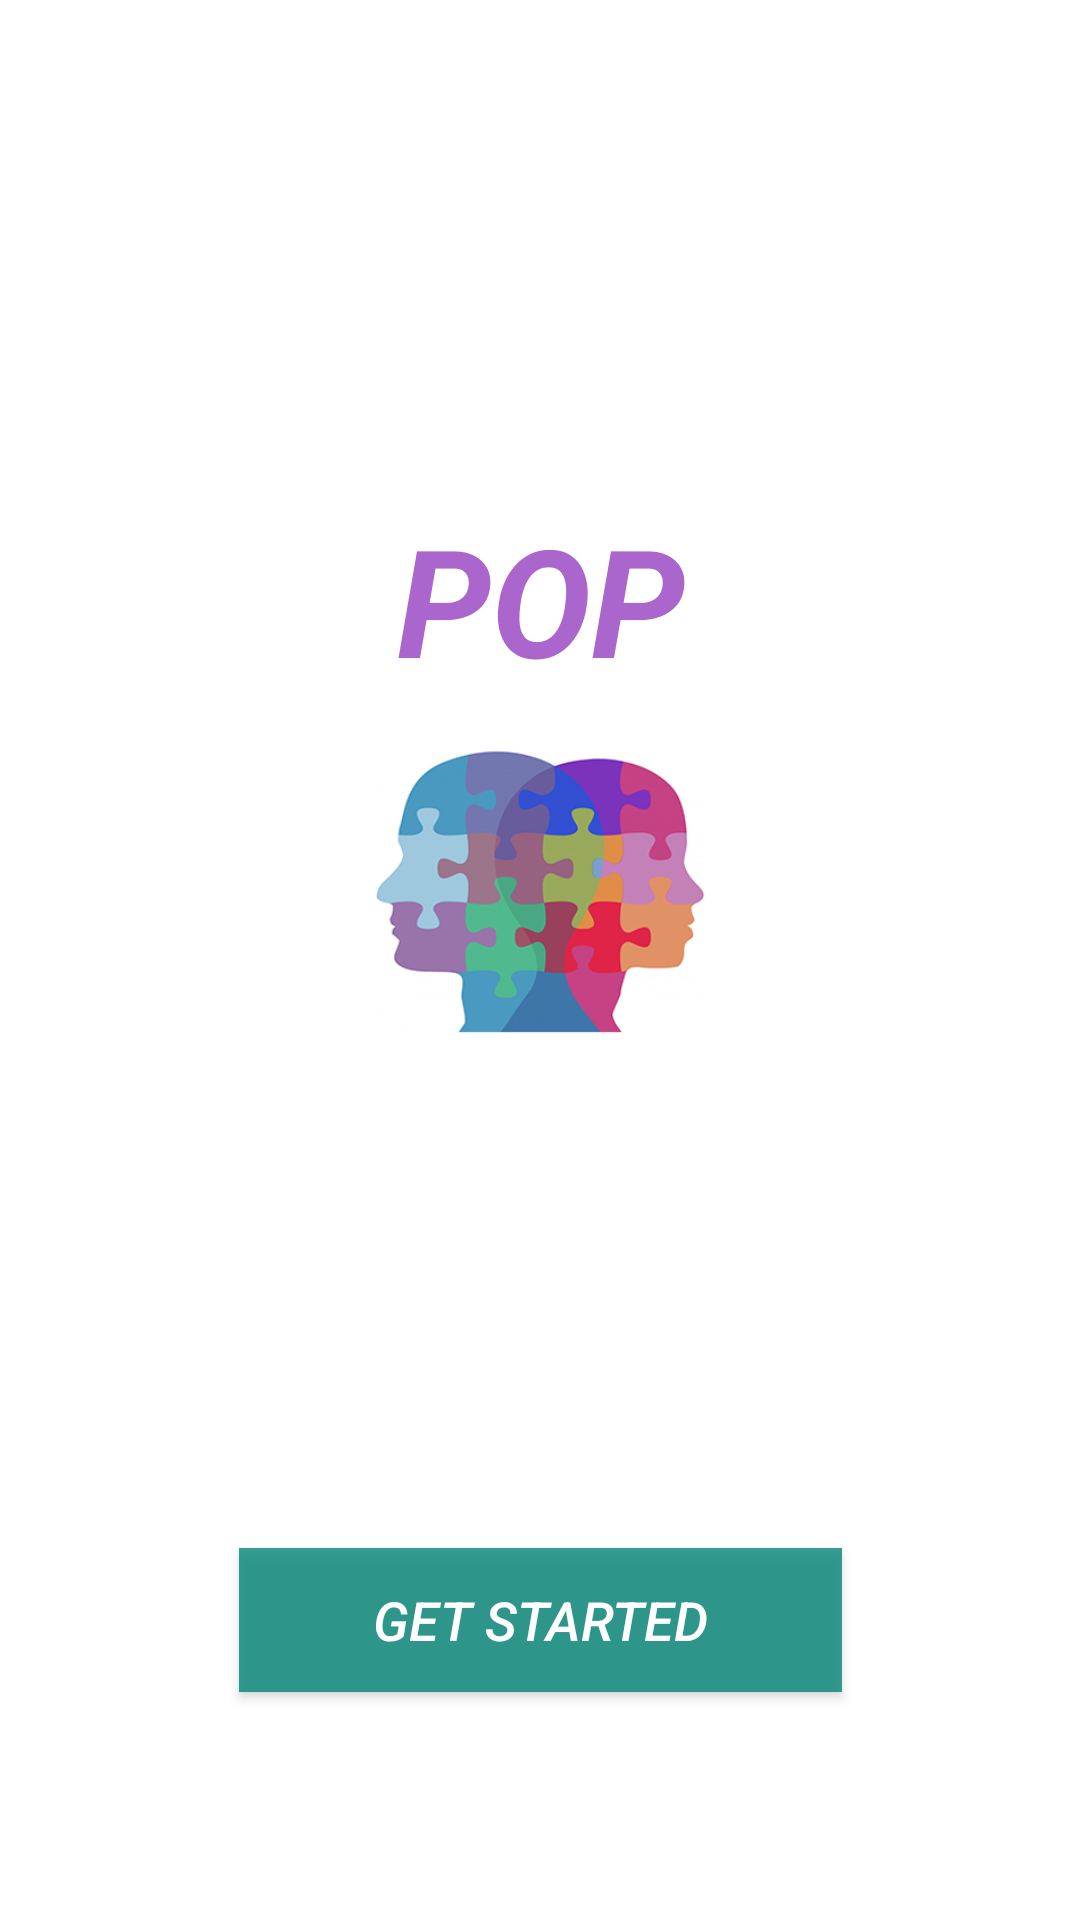

This screen was rendered from an Android layout file. Write that file and the resources it references.
<!-- AndroidManifest.xml: application theme AppTheme -->
<!-- res/layout/activity_main.xml -->
<?xml version="1.0" encoding="utf-8"?>
<android.support.constraint.ConstraintLayout xmlns:android="http://schemas.android.com/apk/res/android"
    xmlns:app="http://schemas.android.com/apk/res-auto"
    xmlns:tools="http://schemas.android.com/tools"
    android:layout_width="match_parent"
    android:layout_height="match_parent"
    tools:context=".MainActivity">

    <ImageView
        android:id="@+id/ivBack"
        android:layout_width="0dp"
        android:layout_height="0dp"
        app:layout_constraintBottom_toBottomOf="parent"
        app:layout_constraintEnd_toEndOf="parent"
        app:layout_constraintHorizontal_bias="0.0"
        app:layout_constraintStart_toStartOf="parent"
        app:layout_constraintTop_toTopOf="parent"
        app:layout_constraintVertical_bias="0.0"
        app:srcCompat="@android:color/white" />

    <TextView
        android:id="@+id/tvPop"
        android:layout_width="wrap_content"
        android:layout_height="wrap_content"
        android:layout_marginStart="8dp"
        android:layout_marginTop="8dp"
        android:layout_marginEnd="8dp"
        android:layout_marginBottom="8dp"
        android:text="Pop"
        android:textAllCaps="true"
        android:textColor="@android:color/holo_purple"
        android:textColorHighlight="@android:color/darker_gray"
        android:textSize="50sp"
        android:textStyle="bold|italic"
        app:layout_constraintBottom_toTopOf="@+id/imageView"
        app:layout_constraintEnd_toEndOf="parent"
        app:layout_constraintHorizontal_bias="0.501"
        app:layout_constraintStart_toStartOf="parent"
        app:layout_constraintTop_toTopOf="parent"
        app:layout_constraintVertical_bias="1.0" />

    <Button
        android:id="@+id/btnGetStarted"
        android:layout_width="201dp"
        android:layout_height="wrap_content"
        android:layout_marginStart="8dp"
        android:layout_marginEnd="8dp"
        android:layout_marginBottom="76dp"
        android:background="@color/colorPrimary"
        android:saveEnabled="true"
        android:text="Get Started"
        android:textColor="@android:color/background_light"
        android:textColorHint="@color/colorPrimary"
        android:textSize="18sp"
        android:textStyle="italic"
        app:layout_constraintBottom_toBottomOf="parent"
        app:layout_constraintEnd_toEndOf="parent"
        app:layout_constraintHorizontal_bias="0.502"
        app:layout_constraintStart_toStartOf="parent" />

    <ImageView
        android:id="@+id/imageView"
        android:layout_width="150dp"
        android:layout_height="111dp"
        android:layout_marginStart="8dp"
        android:layout_marginEnd="8dp"
        android:layout_marginBottom="164dp"
        app:layout_constraintBottom_toTopOf="@+id/btnGetStarted"
        app:layout_constraintEnd_toEndOf="parent"
        app:layout_constraintStart_toStartOf="parent"
        app:srcCompat="@drawable/mental_health" />

</android.support.constraint.ConstraintLayout>
<!-- resources referenced by this layout -->
<resources>
  <color name="colorPrimary">#c9008577</color>
  <!-- drawable mental_health: png bitmap (drawable-v24, 52081 bytes) -->
  <style name="AppTheme" parent="Theme.AppCompat.Light.DarkActionBar">
          
          <item name="colorPrimary">@color/colorPrimary</item>
          <item name="colorPrimaryDark">@color/colorPrimaryDark</item>
          <item name="colorAccent">@color/colorAccent</item>
      </style>
  <color name="colorPrimaryDark">#d500574b</color>
  <color name="colorAccent">#D81B60</color>
</resources>
